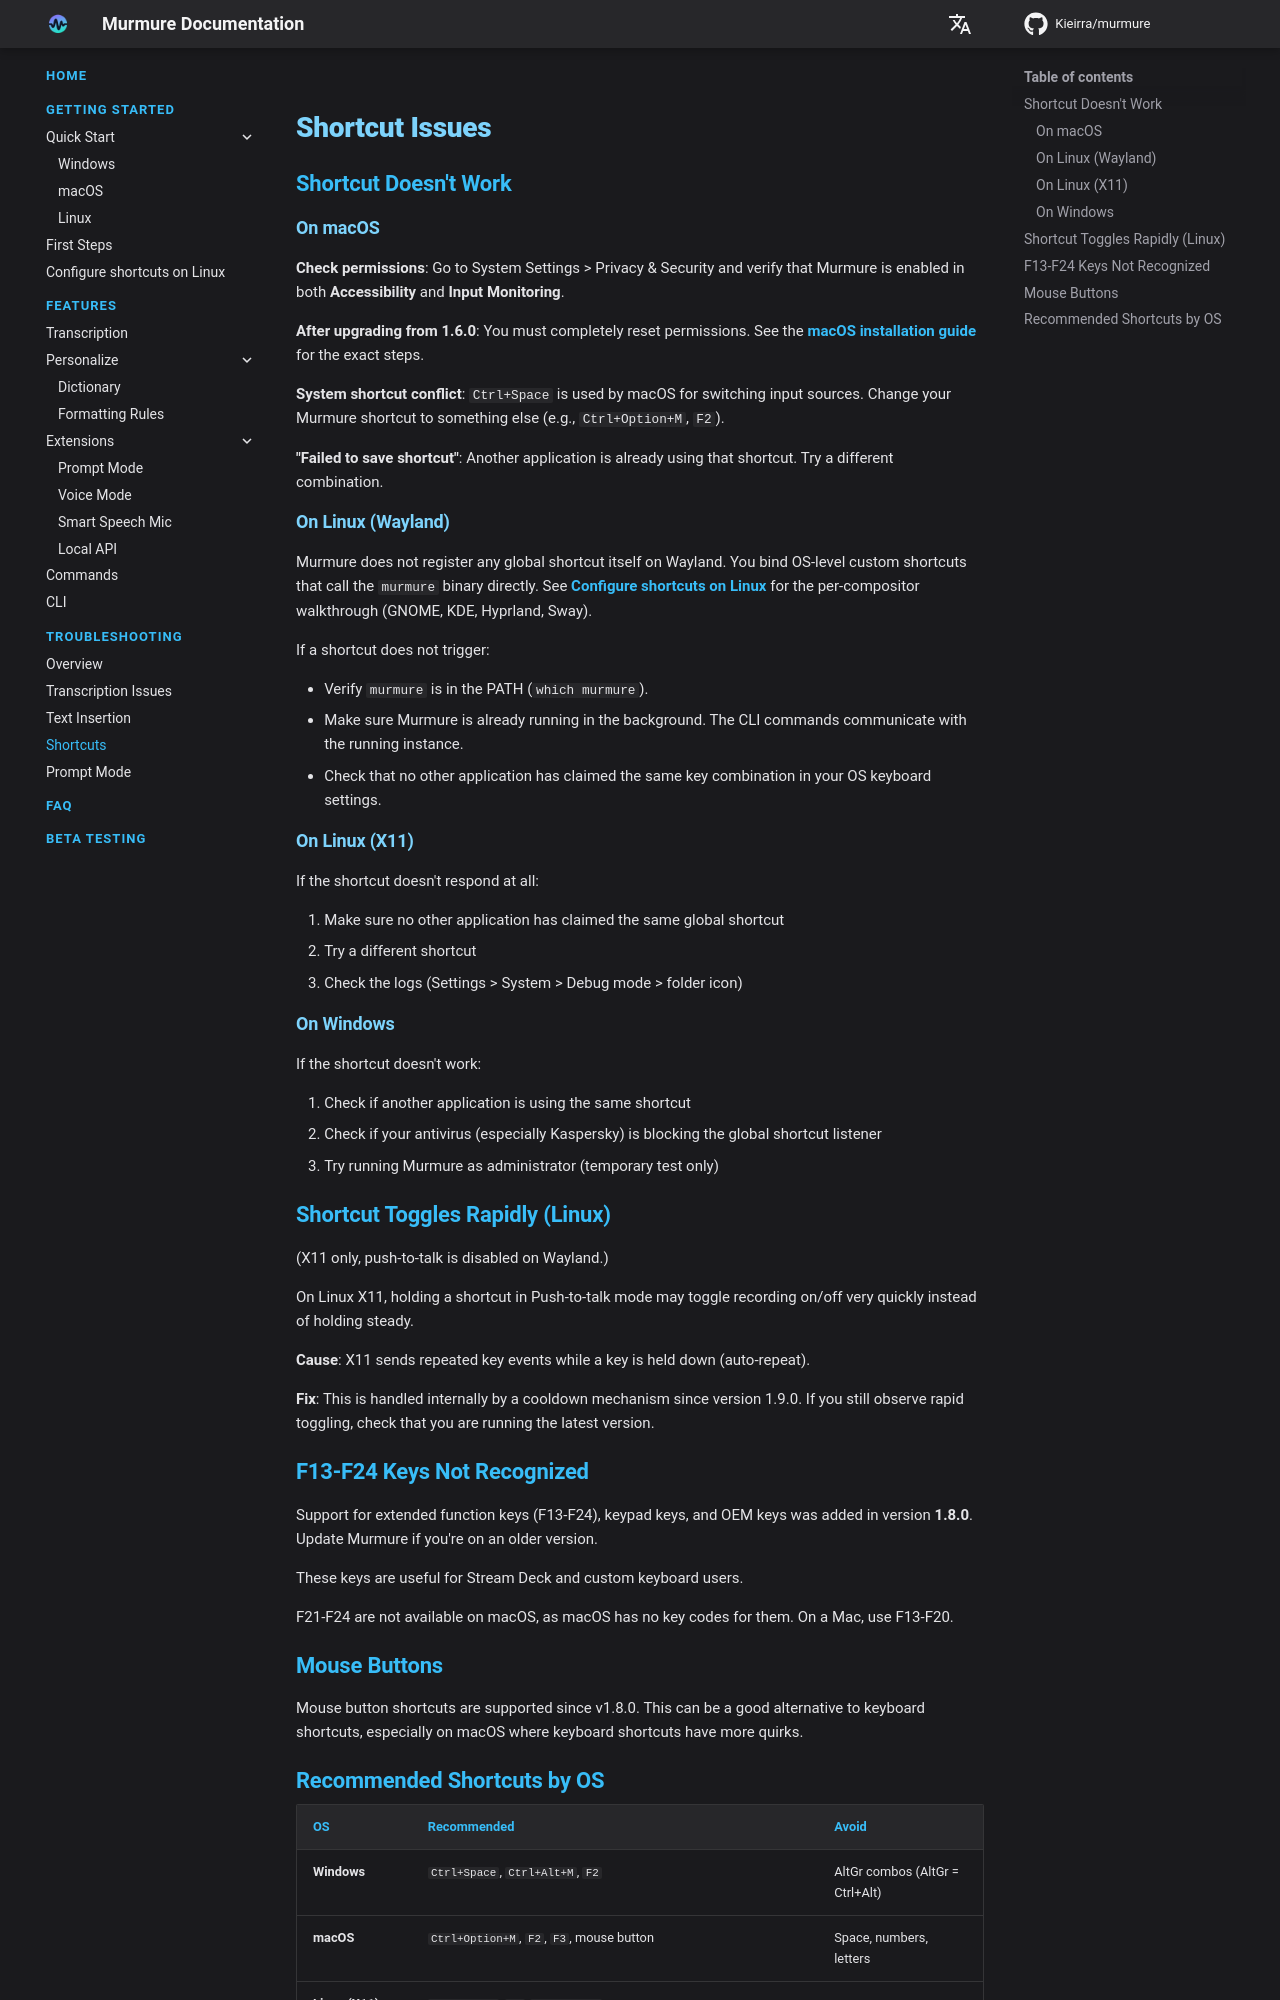

repository: Kieirra/murmure · page: troubleshooting/shortcuts/index.html · generator: mkdocs

# Shortcut Issues

## Shortcut Doesn't Work

### On macOS

**Check permissions**: Go to System Settings > Privacy & Security and verify that Murmure is enabled in both **Accessibility** and **Input Monitoring**.

**After upgrading from 1.6.0**: You must completely reset permissions. See the [macOS installation guide](../getting-started/macos.md#upgrading-from-160) for the exact steps.

**System shortcut conflict**: `Ctrl+Space` is used by macOS for switching input sources. Change your Murmure shortcut to something else (e.g., `Ctrl+Option+M`, `F2`).

**"Failed to save shortcut"**: Another application is already using that shortcut. Try a different combination.

### On Linux (Wayland)

Murmure does not register any global shortcut itself on Wayland. You bind OS-level custom shortcuts that call the `murmure` binary directly. See [Configure shortcuts on Linux](../configure-shortcuts-on-linux.md) for the per-compositor walkthrough (GNOME, KDE, Hyprland, Sway).

If a shortcut does not trigger:

- Verify `murmure` is in the PATH (`which murmure`).
- Make sure Murmure is already running in the background. The CLI commands communicate with the running instance.
- Check that no other application has claimed the same key combination in your OS keyboard settings.

### On Linux (X11)

If the shortcut doesn't respond at all:

1. Make sure no other application has claimed the same global shortcut
2. Try a different shortcut
3. Check the logs (Settings > System > Debug mode > folder icon)

### On Windows

If the shortcut doesn't work:

1. Check if another application is using the same shortcut
2. Check if your antivirus (especially Kaspersky) is blocking the global shortcut listener
3. Try running Murmure as administrator (temporary test only)

## Shortcut Toggles Rapidly (Linux)

(X11 only, push-to-talk is disabled on Wayland.)

On Linux X11, holding a shortcut in Push-to-talk mode may toggle recording on/off very quickly instead of holding steady.

**Cause**: X11 sends repeated key events while a key is held down (auto-repeat).

**Fix**: This is handled internally by a cooldown mechanism since version 1.9.0. If you still observe rapid toggling, check that you are running the latest version.

## F13-F24 Keys Not Recognized

Support for extended function keys (F13-F24), keypad keys, and OEM keys was added in version **1.8.0**. Update Murmure if you're on an older version.

These keys are useful for Stream Deck and custom keyboard users.

F21-F24 are not available on macOS, as macOS has no key codes for them. On a Mac, use F13-F20.

## Mouse Buttons

Mouse button shortcuts are supported since v1.8.0. This can be a good alternative to keyboard shortcuts, especially on macOS where keyboard shortcuts have more quirks.
